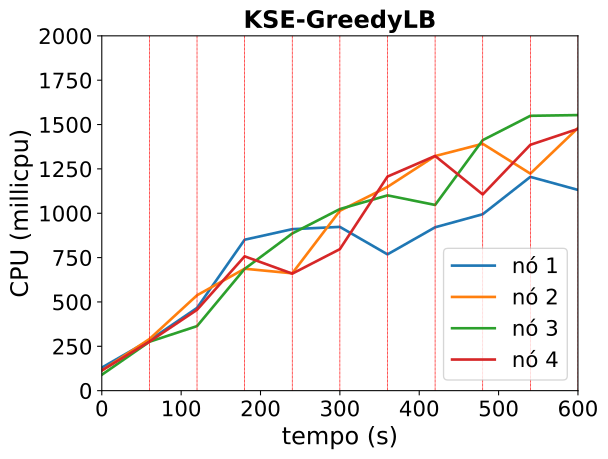

The data file committed next to this chart (first rows):
timestamp, ppgcc-m02_pod_amount, ppgcc-m02_memory, ppgcc-m02_cpu, ppgcc-m03_pod_amount, ppgcc-m03_memory, ppgcc-m03_cpu, ppgcc-m04_pod_amount, ppgcc-m04_memory, ppgcc-m04_cpu, ppgcc-m05_pod_amount, ppgcc-m05_memory, ppgcc-m05_cpu
0, 10, 1088560, 129781387, 10, 1083864, 113351308, 10, 1090428, 89403258, 10, 1081364, 113969714
60, 10, 1096480, 283802375, 10, 1092972, 290891450, 10, 1103364, 275597284, 10, 1089812, 276144263
120, 2, 1112848, 466306477, 2, 1117260, 537642749, 2, 1109832, 363765790, 5, 1097732, 455668992
180, 7, 1105984, 850846630, 7, 1111584, 687291694, 10, 1133328, 686392520, 6, 1111460, 757033760
240, 4, 1093972, 910297248, 5, 1115412, 661489622, 7, 1174776, 885982848, 3, 1085192, 659486802
300, 6, 1103792, 923096290, 5, 1118184, 1013872391, 8, 1155768, 1023565330, 7, 1135484, 797711525
360, 4, 1121744, 768249794, 6, 1122804, 1148579418, 3, 1138868, 1100685047, 7, 1171124, 1206688528
420, 5, 1121956, 920821516, 9, 1154780, 1322414268, 6, 1110008, 1046785377, 7, 1155812, 1323016734
480, 6, 1112980, 994508040, 5, 1160324, 1391559422, 6, 1149516, 1412091911, 4, 1130864, 1105923217
540, 6, 1146904, 1205037830, 7, 1131256, 1223399196, 7, 1165056, 1549233498, 6, 1109624, 1385763303
600, 4, 1080904, 1131492591, 6, 1156380, 1480497430, 8, 1164924, 1553319105, 8, 1165328, 1475346978
